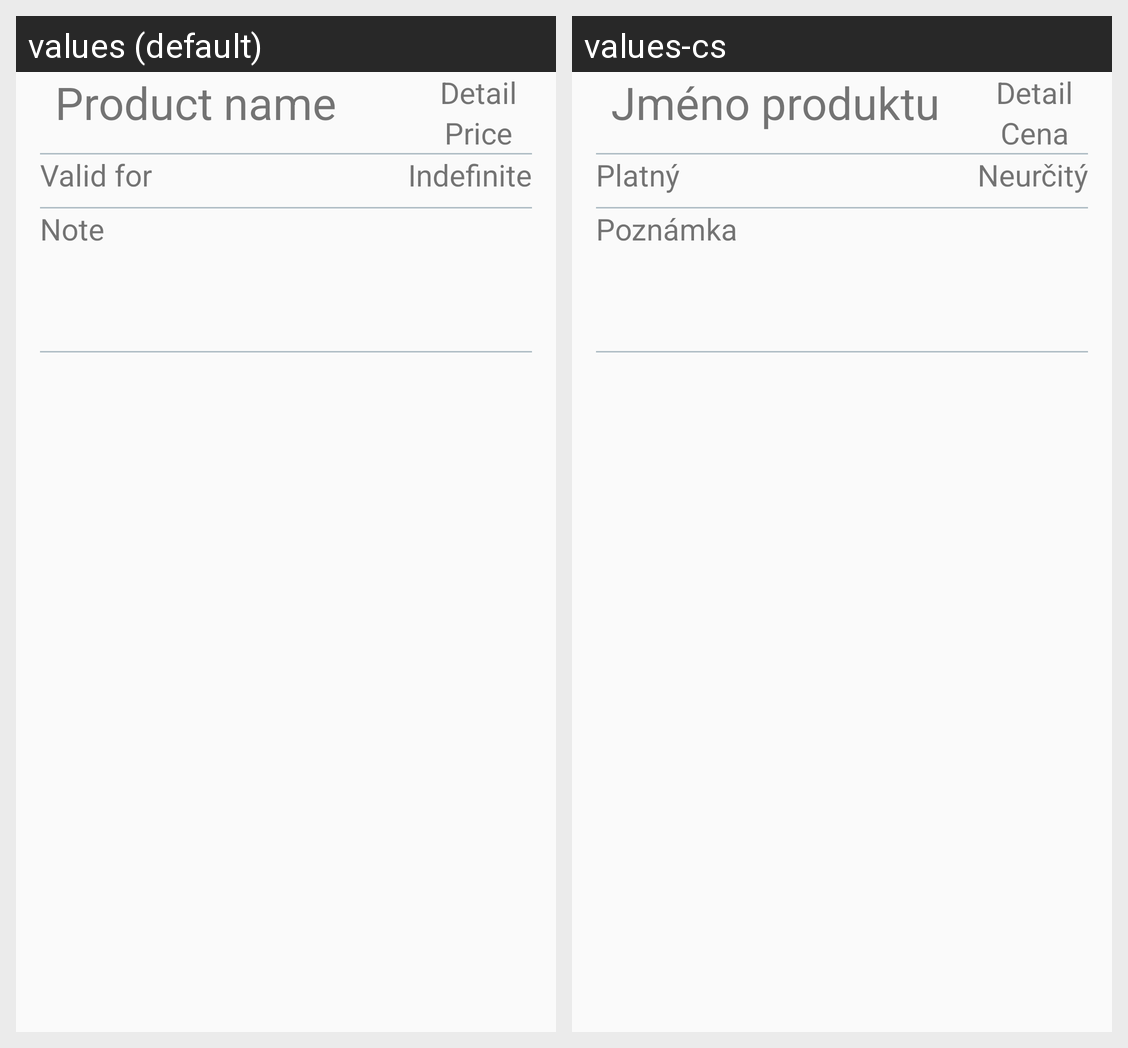

Here is an Android app screen in its default locale and in the app's own translations. Write out the translated-string differences for the strings that appear on this screen.
Android screen res/layout/layout_product_detail.xml rendered under 2 locales, left to right: values (default), values-cs. Device: Nexus 5 (rendered at 1080×1920; each locale shown at half size, 540×960, under a caption strip naming it); theme AppTheme.
Strings drawn on this screen, with the default value and each locale's value (text and hints the layout hard-codes, and strings that could not be matched under every locale, appear in the picture but are not listed):

valid_for
  values: Valid for
  values-cs: Platný

indefinite
  values: Indefinite
  values-cs: Neurčitý

note
  values: Note
  values-cs: Poznámka

product_name
  values: Product name
  values-cs: Jméno produktu

detail
  values: Detail
  values-cs: Detail

new_product_price_hint
  values: Price
  values-cs: Cena
